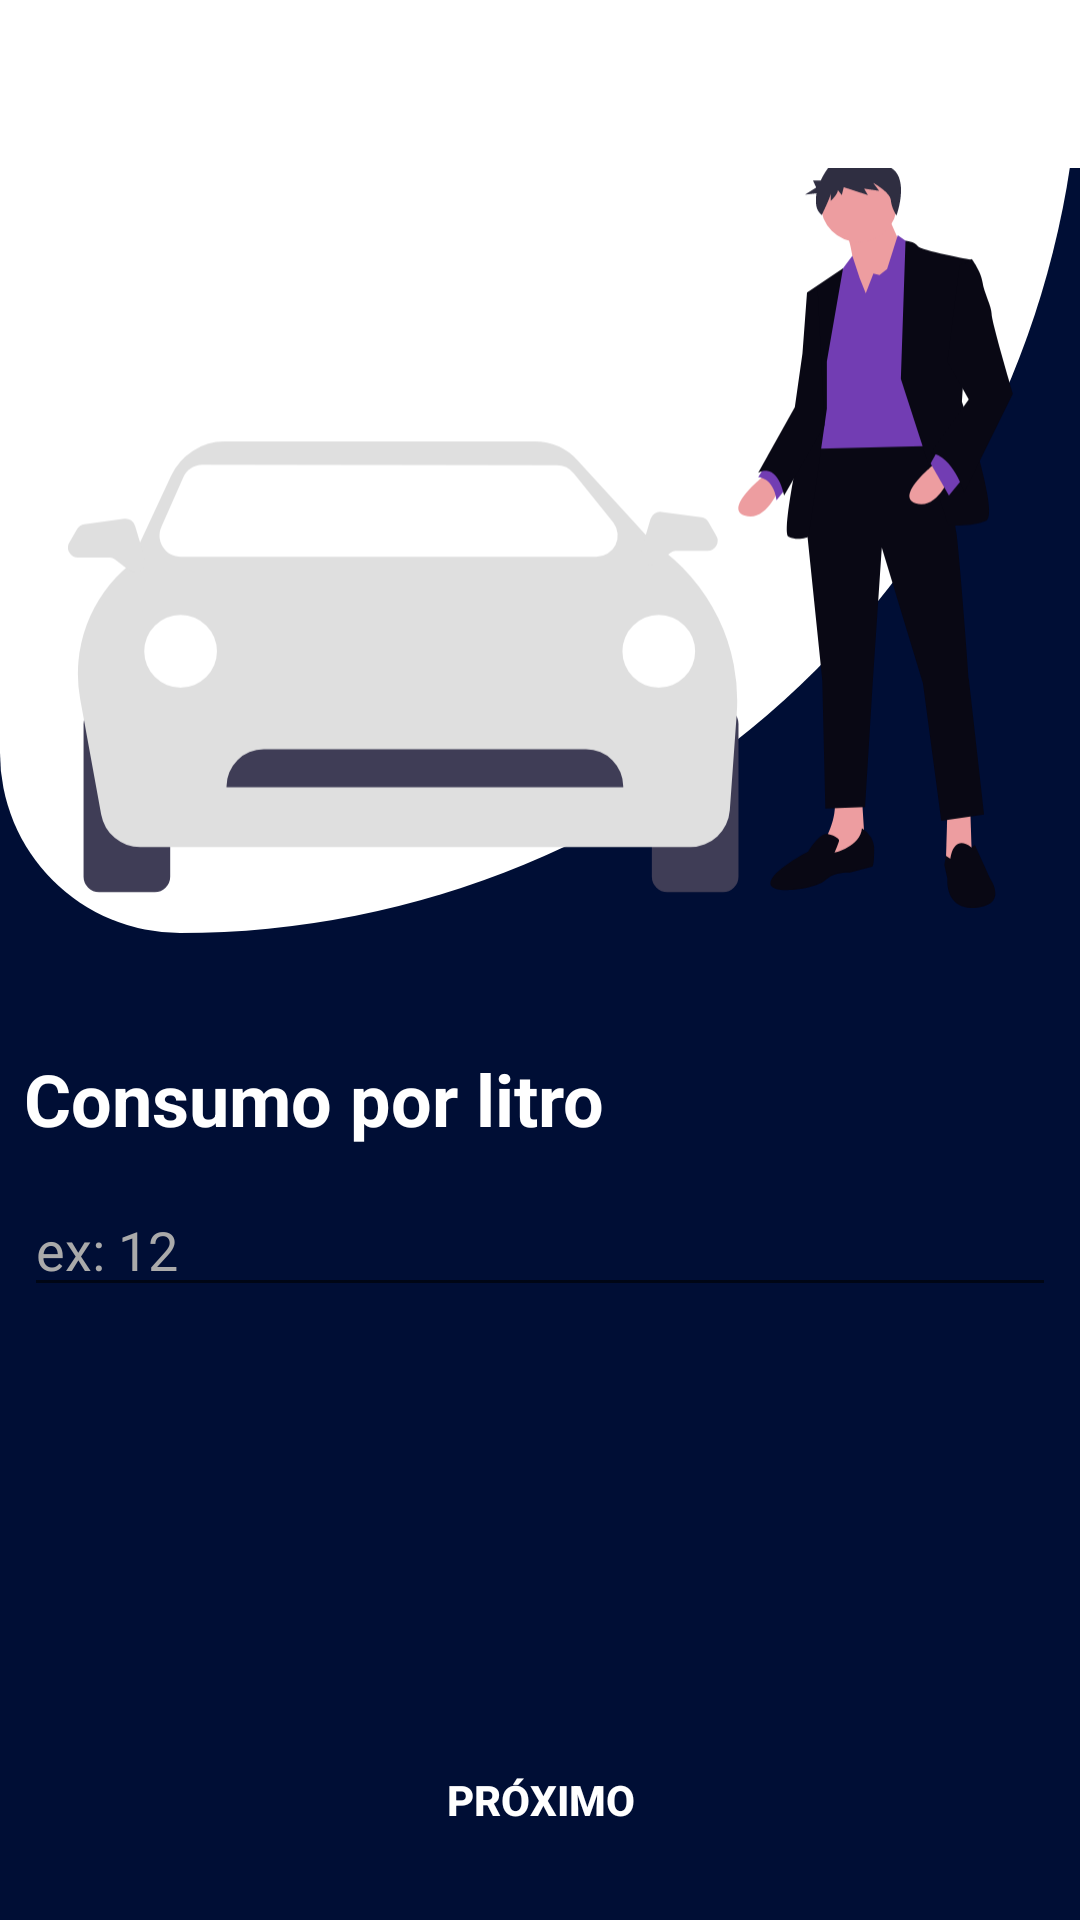

The Android layout XML behind this screen, and the referenced resources:
<!-- AndroidManifest.xml: application theme Theme.FuelCalculatorApp -->
<!-- res/layout/activity_consumo_litro.xml -->
<?xml version="1.0" encoding="utf-8"?>
<androidx.constraintlayout.widget.ConstraintLayout xmlns:android="http://schemas.android.com/apk/res/android"
    xmlns:app="http://schemas.android.com/apk/res-auto"
    xmlns:tools="http://schemas.android.com/tools"
    android:id="@+id/main"
    android:background="@color/background"
    android:layout_width="match_parent"
    android:layout_height="match_parent"
    tools:context=".ConsumoLitroActivity">

    <TextView
        android:id="@+id/tvTituloConsumoLitro"
        android:layout_width="wrap_content"
        android:layout_height="wrap_content"
        android:layout_marginStart="8dp"
        android:layout_marginTop="350dp"
        android:text="Consumo por litro"
        android:textColor="@color/white"
        android:textSize="24sp"
        android:textStyle="bold"
        app:layout_constraintStart_toStartOf="parent"
        app:layout_constraintTop_toTopOf="parent" />

    <EditText
        android:id="@+id/edtConsumoLitro"
        android:layout_width="0dp"
        android:layout_height="wrap_content"
        android:layout_marginStart="8dp"
        android:layout_marginTop="12dp"
        android:layout_marginEnd="8dp"
        android:ems="10"
        android:hint="ex: 12"
        android:textColorHint="@android:color/darker_gray"
        android:inputType="number"
        android:textColor="@color/white"
        app:layout_constraintEnd_toEndOf="parent"
        app:layout_constraintStart_toStartOf="parent"
        app:layout_constraintTop_toBottomOf="@+id/tvTituloConsumoLitro" />

    <Button
        android:id="@+id/btnConsumoProximo"
        android:layout_width="0dp"
        android:layout_height="wrap_content"
        android:layout_marginStart="8dp"
        android:layout_marginEnd="8dp"
        android:layout_marginBottom="16dp"
        android:background="@drawable/bg_button_rounded"
        android:backgroundTint="#1A2EA6"
        android:text="Próximo"
        android:textColor="#FFFFFF"
        android:textStyle="bold"
        app:layout_constraintBottom_toBottomOf="parent"
        app:layout_constraintEnd_toEndOf="parent"
        app:layout_constraintStart_toStartOf="parent" />

    <view
        android:id="@+id/view"
        class="android.widget.LinearLayout"
        android:layout_width="0dp"
        android:layout_height="311dp"
        android:background="@drawable/bg_rounded"
        app:layout_constraintBottom_toTopOf="@+id/tvTituloConsumoLitro"
        app:layout_constraintEnd_toEndOf="parent"
        app:layout_constraintHorizontal_bias="0.0"
        app:layout_constraintStart_toStartOf="parent"
        app:layout_constraintTop_toTopOf="parent"
        app:layout_constraintVertical_bias="0.0" />

    <ImageView
        android:id="@+id/imageView3"
        android:layout_width="315dp"
        android:layout_height="276dp"
        app:layout_constraintBottom_toTopOf="@+id/tvTituloConsumoLitro"
        app:layout_constraintEnd_toEndOf="parent"
        app:layout_constraintStart_toStartOf="@+id/view"
        app:layout_constraintTop_toTopOf="@+id/view"
        app:srcCompat="@drawable/icon_car_consumo" />

    <com.google.android.material.appbar.MaterialToolbar
        android:id="@+id/toolbar_consumo_litro"
        android:layout_width="match_parent"
        android:layout_height="wrap_content"
        android:background="@color/white"
        android:minHeight="?attr/actionBarSize"
        app:title=" "
        app:layout_constraintEnd_toEndOf="parent"
        app:layout_constraintStart_toStartOf="parent"
        app:layout_constraintTop_toTopOf="parent">

    </com.google.android.material.appbar.MaterialToolbar>

</androidx.constraintlayout.widget.ConstraintLayout>
<!-- resources referenced by this layout -->
<resources>
  <color name="background">#000E35</color>
  <color name="white">#FFFFFFFF</color>
  <!-- drawable bg_rounded (drawable) -->
  <?xml version="1.0" encoding="utf-8"?>
  <shape xmlns:android="http://schemas.android.com/apk/res/android"
      android:shape="rectangle">
  
      <solid android:color="@color/white"/>
  
  
      <corners
          android:topLeftRadius="0dp"
          android:topRightRadius="0dp"
          android:bottomLeftRadius="80dp"
          android:bottomRightRadius="400dp"/>
  
  </shape>
  <!-- drawable icon_car_consumo: vector/xml drawable (drawable, 5804 chars, omitted) -->
  <style name="Theme.FuelCalculatorApp" parent="Theme.MaterialComponents.DayNight.NoActionBar" />
</resources>
